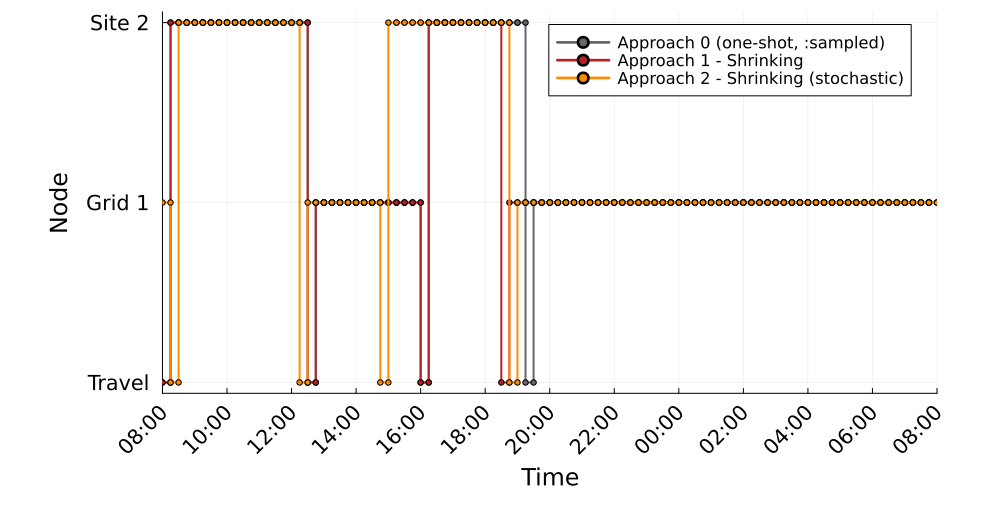

Values plotted in this chart, from the file beside it:
Time_Period, Clock, A0_MCS1_Location, A1S_MCS1_Location, A2S_MCS1_Location
1, 08:00, 0, 0, 1
2, 08:15, 2, 2, 0
3, 08:30, 2, 2, 2
4, 08:45, 2, 2, 2
5, 09:00, 2, 2, 2
6, 09:15, 2, 2, 2
7, 09:30, 2, 2, 2
8, 09:45, 2, 2, 2
9, 10:00, 2, 2, 2
10, 10:15, 2, 2, 2
11, 10:30, 2, 2, 2
12, 10:45, 2, 2, 2
13, 11:00, 2, 2, 2
14, 11:15, 2, 2, 2
15, 11:30, 2, 2, 2
16, 11:45, 2, 2, 2
17, 12:00, 2, 2, 2
18, 12:15, 2, 2, 0
19, 12:30, 0, 0, 1
20, 12:45, 1, 1, 1
21, 13:00, 1, 1, 1
22, 13:15, 1, 1, 1
23, 13:30, 1, 1, 1
24, 13:45, 1, 1, 1
25, 14:00, 1, 1, 1
26, 14:15, 1, 1, 1
27, 14:30, 1, 1, 1
28, 14:45, 1, 1, 0
29, 15:00, 1, 1, 2
30, 15:15, 1, 1, 2
31, 15:30, 1, 1, 2
32, 15:45, 1, 1, 2
33, 16:00, 0, 0, 2
34, 16:15, 2, 2, 2
35, 16:30, 2, 2, 2
36, 16:45, 2, 2, 2
37, 17:00, 2, 2, 2
38, 17:15, 2, 2, 2
39, 17:30, 2, 2, 2
40, 17:45, 2, 2, 2
41, 18:00, 2, 2, 2
42, 18:15, 2, 2, 2
43, 18:30, 2, 0, 2
44, 18:45, 2, 1, 0
45, 19:00, 2, 1, 1
46, 19:15, 0, 1, 1
47, 19:30, 1, 1, 1
48, 19:45, 1, 1, 1
49, 20:00, 1, 1, 1
50, 20:15, 1, 1, 1
51, 20:30, 1, 1, 1
52, 20:45, 1, 1, 1
53, 21:00, 1, 1, 1
54, 21:15, 1, 1, 1
55, 21:30, 1, 1, 1
56, 21:45, 1, 1, 1
57, 22:00, 1, 1, 1
58, 22:15, 1, 1, 1
59, 22:30, 1, 1, 1
60, 22:45, 1, 1, 1
... 36 more rows
